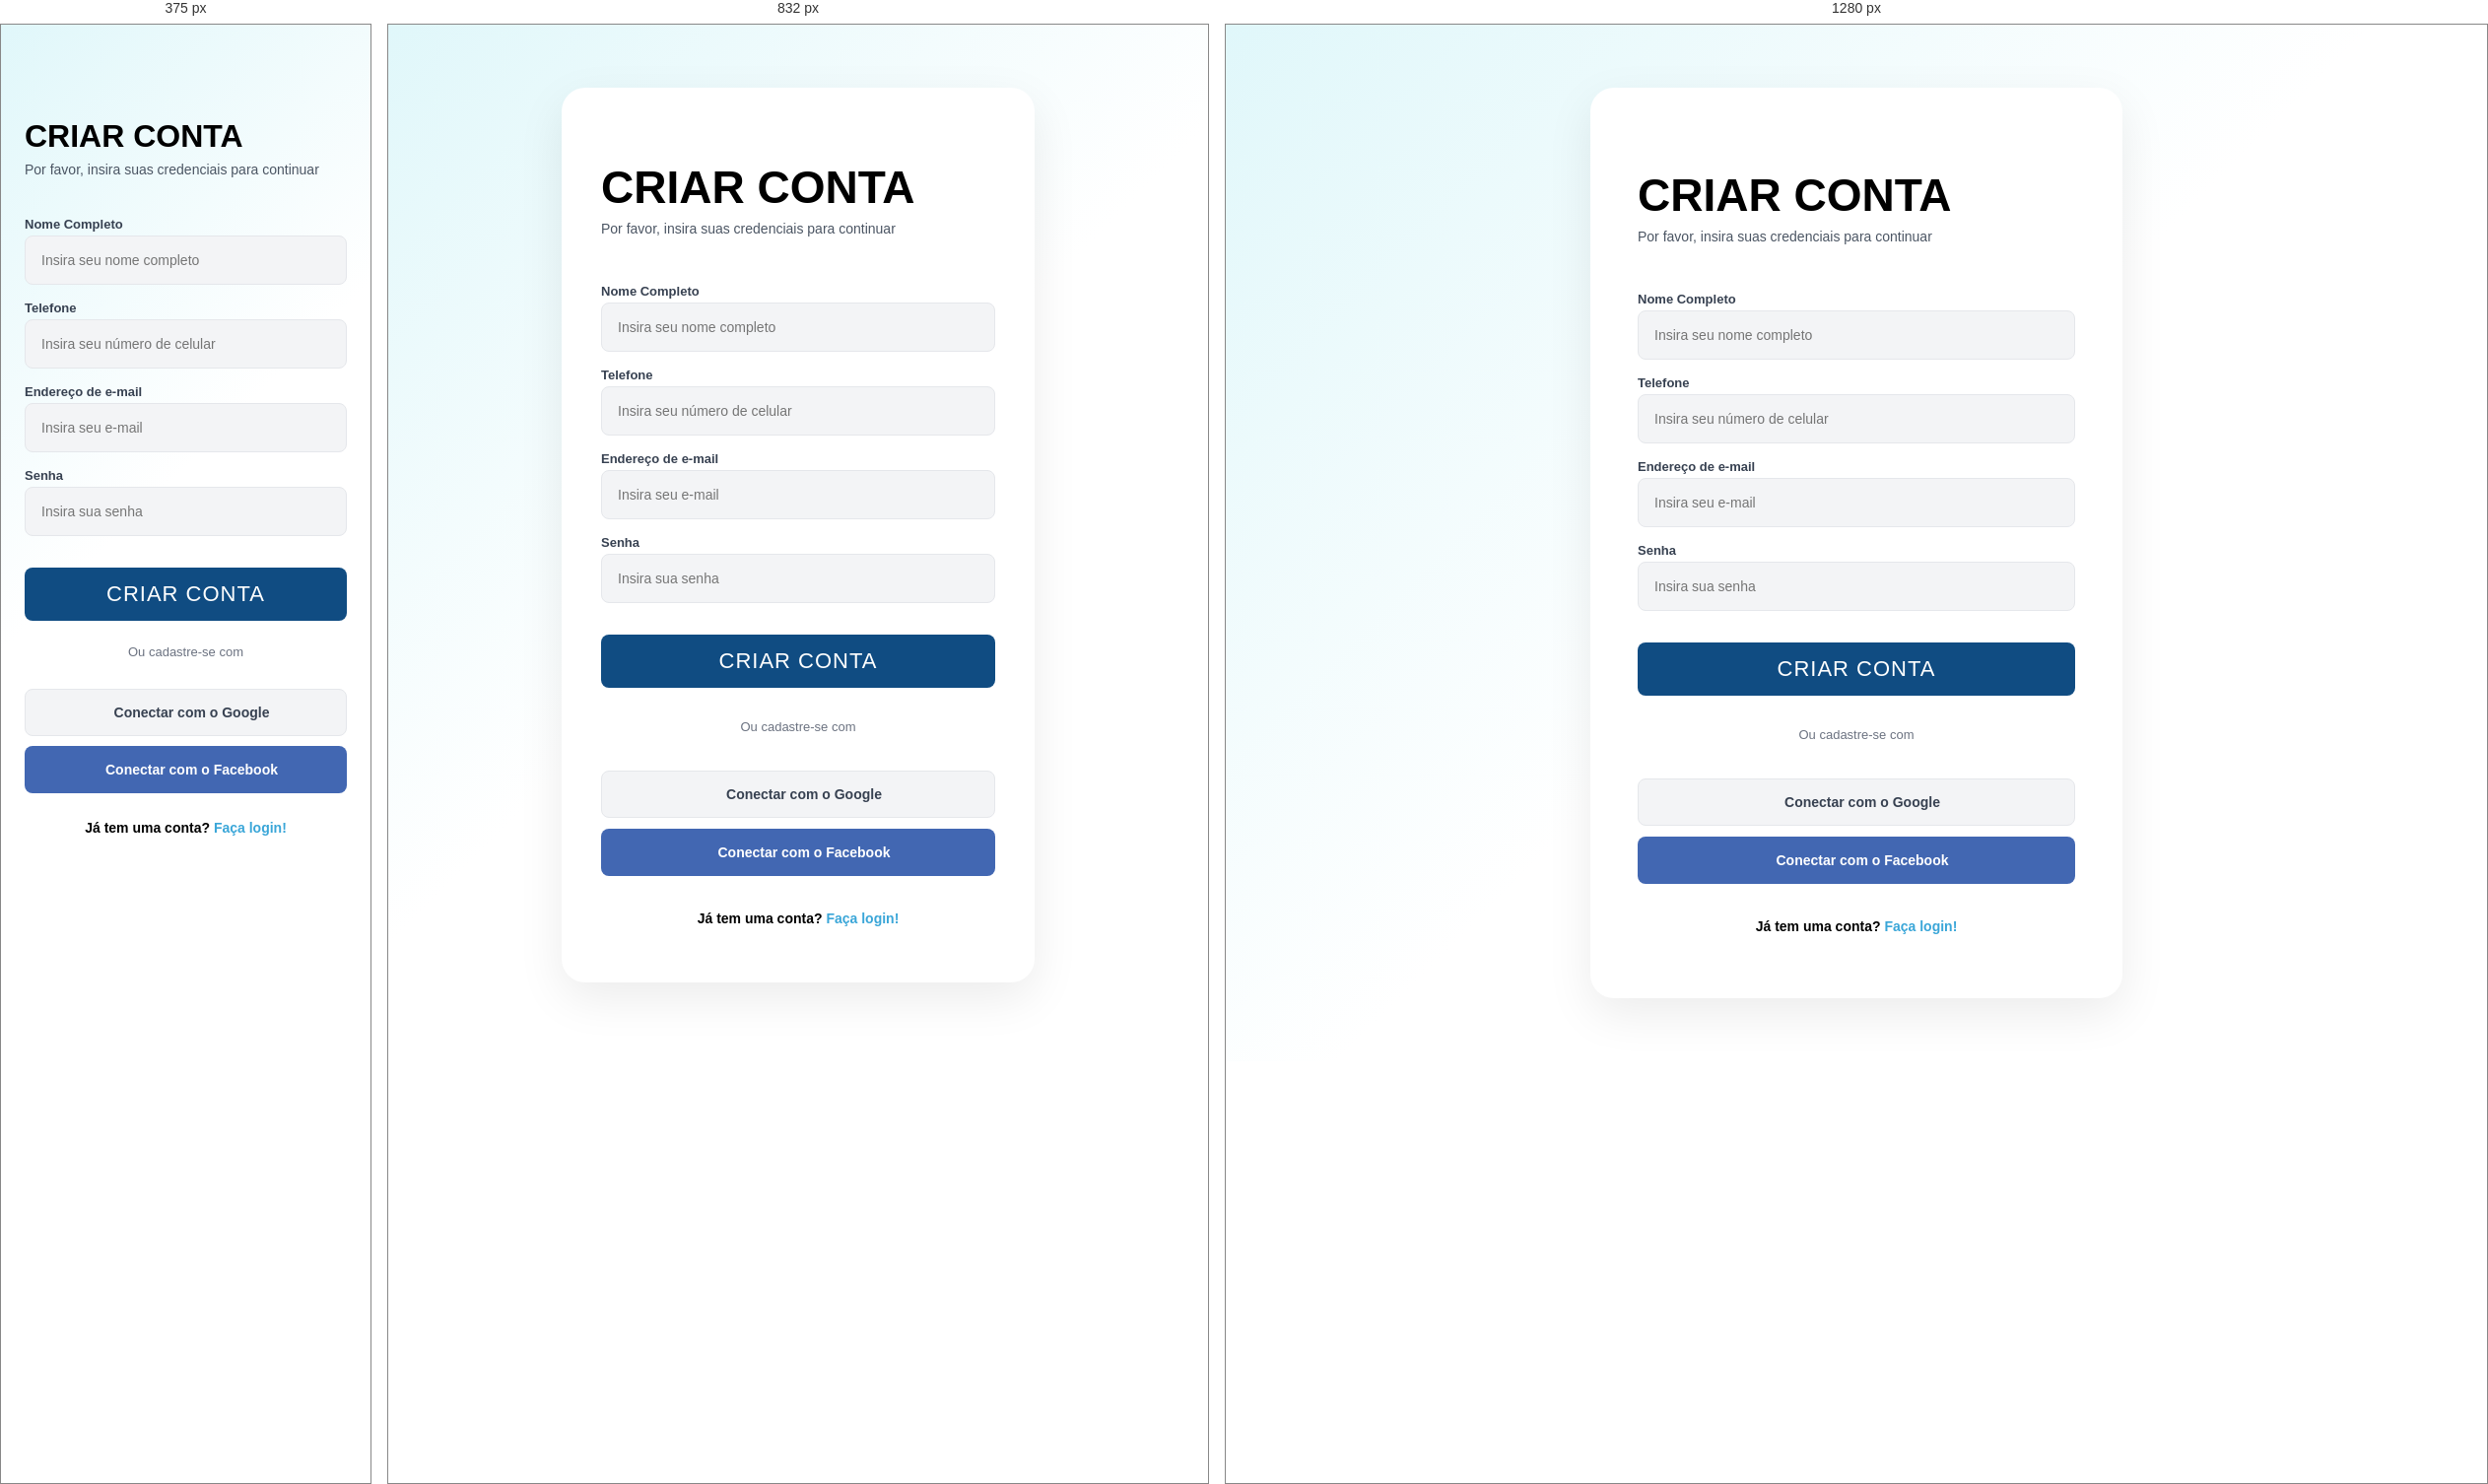
Rendered at 375 px, 832 px and 1280 px, left to right.

<!-- file: cadastro.html -->
<!doctype html>
<html lang="pt-BR">

<head>
  <meta charset="UTF-8" />
  <meta name="viewport" content="width=device-width, initial-scale=1.0" />
  <title>Cadastro - PRO FISIO SIMIONATO</title>

  <link rel="stylesheet" href="/style/auth/cadastro.css" />
  <script src="/script/auth/cadastro.js" defer></script>

  <link rel="preconnect" href="https://fonts.googleapis.com" />
  <link rel="preconnect" href="https://fonts.gstatic.com" crossorigin />
  <link href="https://fonts.googleapis.com/css2?family=Bebas+Neue&family=DM+Sans:wght@400;500;700&display=swap"
    rel="stylesheet" />
  <!-- PWA Setup -->
  <link rel="icon" type="image/png" href="/images/icon-192.png">
  <link rel="manifest" href="/manifest.json" />
  <link rel="stylesheet" href="https://cdnjs.cloudflare.com/ajax/libs/font-awesome/6.4.0/css/all.min.css" />
</head>

<body>
  <div class="app-container">
    <div class="header">
      <button onclick="back()" class="back-btn" aria-label="Voltar">
        <i class="fa-solid fa-chevron-left"></i>
      </button>
      <h1>CRIAR CONTA</h1>
      <p class="subtitle">
        Por favor, insira suas credenciais para continuar
      </p>
    </div>

    <form>
      <div class="form-group">
        <label for="name">Nome Completo</label>
        <div class="input-wrapper">
          <input type="text" id="name" placeholder="Insira seu nome completo" />
          <i class="fa-solid fa-check input-icon"></i>
        </div>
      </div>

      <div class="form-group">
        <label for="tel">Telefone</label>
        <div class="input-wrapper">
          <input type="tel" id="tel" placeholder="Insira seu número de celular" />
          <i class="fa-solid fa-phone input-icon"></i>
        </div>
      </div>

      <div class="form-group">
        <label for="email">Endereço de e-mail</label>
        <div class="input-wrapper">
          <input type="email" id="email" placeholder="Insira seu e-mail" />
          <i class="fa-solid fa-envelope input-icon"></i>
        </div>
      </div>

      <div class="form-group">
        <label for="password">Senha</label>
        <div class="input-wrapper">
          <input type="password" id="password" placeholder="Insira sua senha" />
          <i class="fa-solid fa-eye-slash input-icon"></i>
        </div>
      </div>

      <button type="submit" class="btn-login">CRIAR CONTA</button>
    </form>

    <div class="divider">Ou cadastre-se com</div>

    <div class="social-section">
      <button class="social-btn btn-google">
        <i class="fa-brands fa-google" style="color: #db4437"></i>
        Conectar com o Google
      </button>

      <button class="social-btn btn-facebook">
        <i class="fa-brands fa-facebook-f"></i>
        Conectar com o Facebook
      </button>
    </div>

    <div class="footer-link">
      Já tem uma conta? <a href="/login">Faça login!</a>
    </div>
  </div>
</body>

</html>

/* @media block from cadastro.css */
@media (min-width: 640px) {
  .app-container {
    background: #ffffff;
    border-radius: var(--radius-lg, 24px);
    box-shadow: 0 16px 48px rgba(0, 0, 0, 0.08);
    padding: 48px 40px;
    margin: 40px auto;
    min-height: auto;
    gap: 24px;
  }

  h1 {
    font-size: 46px;
  }

  .header {
    margin-bottom: 24px;
  }
}

/* @media block from cadastro.css */
@media (min-width: 1024px) {
  .app-container {
    max-width: 540px;
    padding: 56px 48px;
  }
}